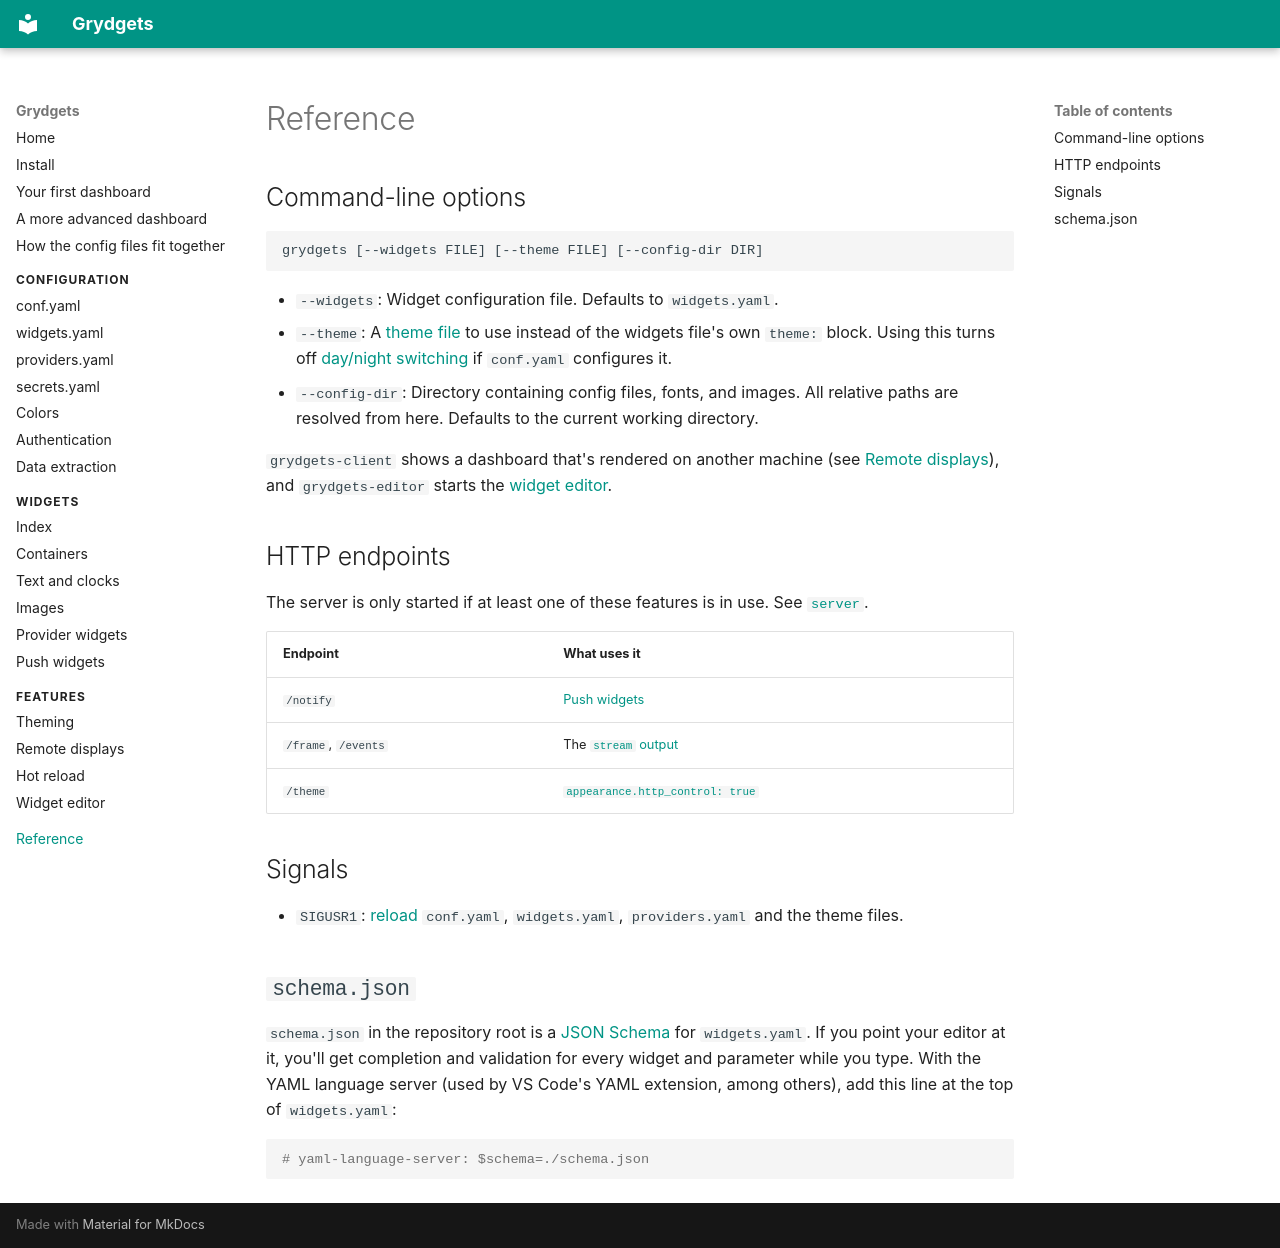

repository: iamjackg/grydgets · page: reference/index.html · generator: mkdocs

# Reference

## Command-line options

```
grydgets [--widgets FILE] [--theme FILE] [--config-dir DIR]
```

*   `--widgets`: Widget configuration file. Defaults to `widgets.yaml`.
*   `--theme`: A [theme file](theming.md#theme-files) to use instead of the widgets file's own `theme:` block. Using this turns off [day/night switching](configuration/conf-yaml.md#appearance-day-and-night-themes) if `conf.yaml` configures it.
*   `--config-dir`: Directory containing config files, fonts, and images. All relative paths are resolved from here. Defaults to the current working directory.

`grydgets-client` shows a dashboard that's rendered on another machine (see [Remote
displays](remote-displays.md)), and `grydgets-editor` starts the [widget editor](widget-editor.md).

## HTTP endpoints

The server is only started if at least one of these features is in use. See [`server`](configuration/conf-yaml.md#server).

| Endpoint | What uses it |
|---|---|
| `/notify` | [Push widgets](widgets/push-widgets.md) |
| `/frame`, `/events` | The [`stream` output](configuration/conf-yaml.md#stream) |
| `/theme` | [`appearance.http_control: true`](theming.md#setting-the-theme-over-http) |

## Signals

*   `SIGUSR1`: [reload](hot-reload.md) `conf.yaml`, `widgets.yaml`, `providers.yaml` and the theme files.

## `schema.json`

`schema.json` in the repository root is a [JSON Schema](https://json-schema.org/) for `widgets.yaml`. If you point
your editor at it, you'll get completion and validation for every widget and parameter while you type. With the YAML
language server (used by VS Code's YAML extension, among others), add this line at the top of `widgets.yaml`:

```yaml
# yaml-language-server: $schema=./schema.json
```
